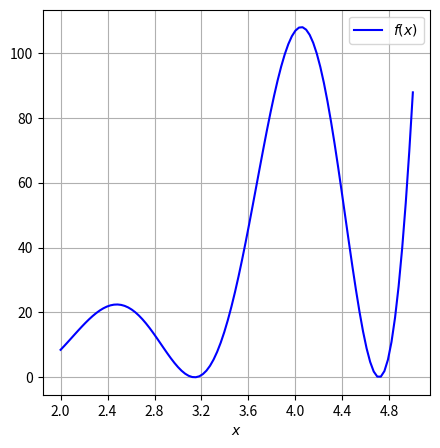
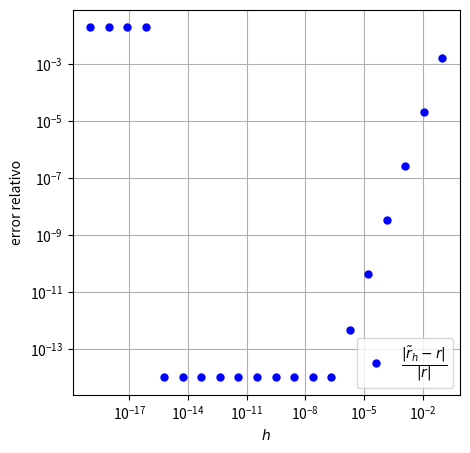
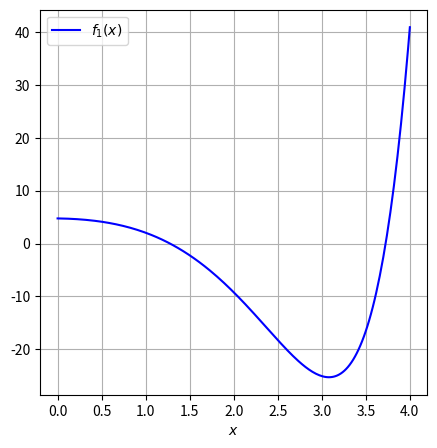

The matplotlib source for these figures, in order:
import numpy as np
import matplotlib.pyplot as plt

f = lambda x: 2.*np.exp(x)*np.power(np.sin(2.*x),2)

plt.figure(figsize=(5,5))
x = np.linspace(2.,5.,100)
y = f(x)
plt.plot(x,y,'b-', label='$f(x)$', markersize=10)
plt.grid(True)
plt.xlabel(r'$x$')
plt.xticks(np.arange(2.,5.,.4))
plt.legend(loc='best')
plt.show()

def bisect(f, a, b, tol=1e-12):
    """
    input:
    f   : (callable) function to evaluate.
    a   : (double)   left value of interval.
    b   : (double)   right value of interval.
    tol : (double)   tolerance.
    
    output:
    xc  : (double)   root approximation of f. 
    """
    fa = f(a)
    fb = f(b)
    i = 0
    if np.sign(fa*fb) > 0:
        return None
    
    while((b-a)/2 > tol):
        c = (a+b)/2
        fc = f(c)
        if fc == 0:
            break
        elif np.sign(fa*fc) < 0:
            b = c
            fb = fc
        else:
            a = c
            fa = fc
        i += 1
    xc = (a + b)/2
    return xc

bisect(f,2.8,3.6) == None

bisect(f,4.4,4.8) == None

def fp(f,x,h):
    """
    input:
    f   : (callable) function to evaluate.
    x   : (double)   point where the derivative is approximated.
    h   : (double)   approximation step.
    
    output:
    yp  : (double)   derivative approximation of f at x. 
    """
    #acá va su codigo
    #--------------------------------
    yp = (f(x+h) - f(x-h))/(2*h)
    #--------------------------------
    return yp

def critical_point(f, a, b, h, tol_cp=1e-12):
    """
    input:
    f      : (callable) function to evaluate.
    a      : (double)   left value of interval.
    b      : (double)   right value of interval.
    h      : (double)   approximation step.
    tol_cp : (double)   tolerance for the critical point approximation.
    
    output:
    xc  : (double)   critical point approximation of f in the interval [a,b].
    """
    #acá va su codigo
    #--------------------------------
    xc = bisect(lambda x: fp(f,x,h), a, b, tol_cp)
    #--------------------------------
    return xc

#acá va su codigo
#--------------------------------
r1 = critical_point(f, a:=2.8, b:=3.6, h:=1e-6)
#--------------------------------

h = np.logspace(-19,-1,20)
cp = lambda h: critical_point(f,a,b,h)
cp_vec = np.vectorize(cp)
cp_arr = cp_vec(h)
error_rel = np.abs(cp_arr - np.pi)/np.pi

plt.figure(figsize=(5,5))
plt.loglog(h,error_rel,'b.', label=r'$\dfrac{|\tilde{r}_h - r|}{|r|}$', markersize=10)
plt.grid(True)
plt.xlabel(r'$h$')
plt.ylabel('error relativo')
plt.legend(loc='best')
plt.show()

f1 = lambda x: np.exp(x)*(np.power(x - 2.5,2) - 1.5)

plt.figure(figsize=(5,5))
x = np.linspace(0.,4.,200)
y = f1(x)
plt.plot(x,y,'b-', label='$f_1(x)$', markersize=10)
plt.grid(True)
plt.xlabel(r'$x$')
plt.legend(loc='best')
plt.show()

def both_roots(f,a,b,h,tol=1e-12):
    """
    input:
    f   : (callable) function to evaluate.
    a   : (double)   left value of interval.
    b   : (double)   right value of interval.
    h   : (double)   approximation step.
    tol : (double)   tolerance.
    
    output:
    r1  : (double)   approximation of root r1.
    r2  : (double)   approximation of root r2.
    """
    #acá va su codigo
    #--------------------------------
    cp = critical_point(f, a, b, h)
    r1 = bisect(f, a, cp, tol)
    r2 = bisect(f, cp, b, tol)
    if r1 is None or r2 is None:
        return None, None
    #--------------------------------
    return r1,r2

#acá va su codigo
#--------------------------------
both_roots(f1, 0., 4., 1e-6)
#--------------------------------

f2 = lambda x: .5*np.exp(x)*np.power(np.sin(3.*x),2) - 10.
h = 1e-7
both_roots(f2,0.,4.,h)

#acá va su codigo
#--------------------------------
both_roots(f2, 3.2, 4., h)
#--------------------------------